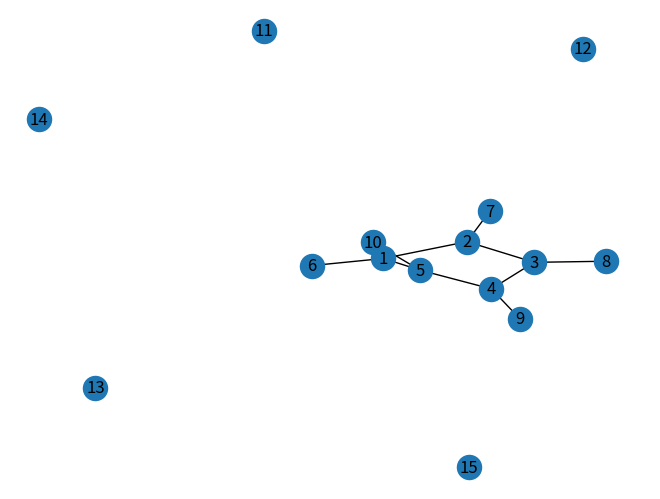
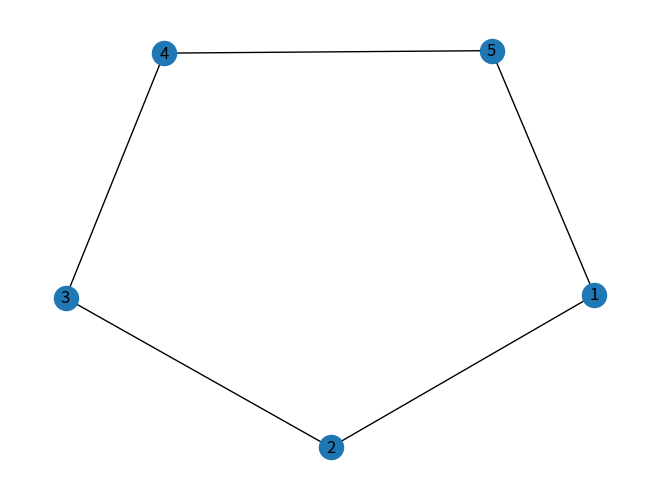

Source code (Python) for these figures, in order:

import matplotlib
import matplotlib.pyplot as plt
import numpy as np
import networkx as nx
import csv
import logging
matplotlib.use('Agg')


logging.basicConfig(level=logging.WARNING)

gamma = 0.5
g = nx.Graph()
nx.add_path(g, [1, 2])

nodes_left = [3, 4, 5, 6, 7, 8, 9, 10, 11, 12, 13, 14, 15]


G = nx.Graph()
nx.add_path(G, [1,2,3,4,5,1])

#G.add_nodes_from([1, 2, 3, 4, 5, 6, 7, 8, 9, 10])
nx.add_path(G, [1, 6])
nx.add_path(G, [1, 2])
nx.add_path(G, [2, 7])
nx.add_path(G, [3, 8])
nx.add_path(G, [4, 9])
nx.add_path(G, [5, 10])
G.add_nodes_from([11,12,13,14,15])


print(nx.density(G))

rewards_dict = {3: 0.2, 4: 0.2, 5: 0.2, 6: -0.2,
                7: -0.2, 8: -0.2, 9: -0.2,
                10: -0.2, 11: -0.2, 12: -0.2,
                13: -0.2, 14: -0.2, 15: -0.2}

nx.draw(G, with_labels=True)
plt.savefig("pentagon")
#print(G.edges)
action_returns = []
node_order = []

def network():
    global imag_n
    value_dict = {}
    # empty dictionary, add key in loop if not in there already (if it is just update current)
    dens = nx.density(g)
    value_dict[dens] = 0

    iter = 0
    # value iteration
    while True:
        logging.warning(value_dict)
        iter = iter+1
        # Initial value functions of states are 0
        all_nodes = list(g.nodes) # all current nodes
        logging.warning(all_nodes)
        d = nx.density(g)
        # get neighbors
        neighbors = []
        update = 0
        imag_n = 0
        neighb_val = {}
        for k in range(len(all_nodes)):
            neighbors = neighbors + list(G.neighbors(all_nodes[k]))
        neighbors = list(set(neighbors) - set(all_nodes))
        logging.warning(neighbors)
        for m in range(len(neighbors)):
           for k in range(len(all_nodes)):
               curr_nb = G.neighbors(all_nodes[k])
               if neighbors[m] in curr_nb:
                   logging.warning('Checking nieghbors and temp density')
                   # density of adding temporary node
                   nx.add_path(g, [all_nodes[k], neighbors[m]])
                   temp_dens = nx.density(g)
                   g.remove_node(neighbors[m]) # remove node
                   # add new state if new density
                   if temp_dens not in value_dict:
                        logging.warning("Value function of new density")
                        # find corresponding reward
                        reward = rewards_dict[neighbors[m]]
                        update = reward + gamma*0
                        logging.warning("reward:")
                        logging.warning(reward)
                        imag_n = 0 + gamma*0 # add imaginary node value function
                            # last_value_dict =
                   else:
                       logging.warning("Updating value function of density")
                       # get value function of neighbor
                       old_val = value_dict[temp_dens]
                       reward = rewards_dict[neighbors[m]]
                       update = reward + gamma * old_val
                       logging.warning("reward:")
                       logging.warning(reward)
                       # add imaginary node value function
                       imag_n = 0 + gamma * old_val
                   logging.warning("update node and value fn in list:")
                   neighb_val[neighbors[m]] = update
                   neighb_val[16] = imag_n
        #find the node that has the highest value function
        logging.warning("find max val fn in list")
        logging.warning(neighb_val)
        added_n = max(neighb_val, key = neighb_val.get) # max, get index
        if added_n == 16:
            logging.warning("if imaginary node then stop")
            break
        else:
            for k in range(len(all_nodes)):
                logging.warning("if not imaginary then get neighbors of current nodes")
                neighbors = list(G.neighbors(all_nodes[k]))
                for j in range(len(neighbors)):
                    if neighbors[j] == added_n:
                        logging.warning(added_n)
                        nx.add_path(g, [added_n, all_nodes[k]])
                        value_dict[d] = neighb_val[added_n]
        logging.warning(value_dict)
        if iter > 9:
            break
    return g
p = network()
plt.figure()
nx.draw(p, with_labels=True)
plt.savefig("pentagon_res")
